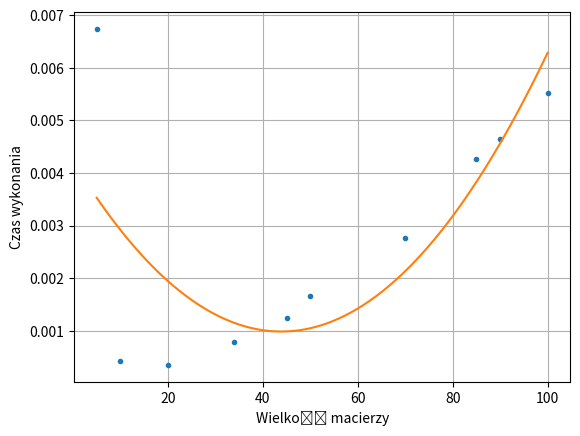

Write the Python code that produced this figure.
import numpy as np
from scipy import linalg
import time, random
import matplotlib.pyplot as plt
from numpy.polynomial import Polynomial


def cramer_matrix(n):
    a = np.array([[random.randint(-50, 50) for _ in range(n)] for _ in range(n)])
    b = np.array([random.randint(-50, 50) for _ in range(n)])
    if np.linalg.det(a) != 0:
        return linalg.solve(a, b)


def time_check(n):
    t0 = time.time()
    cramer_matrix(n)
    t1 = time.time()

    return t1 - t0


def plotting(x, y):
    plt.plot(x, y, '.')
    p = Polynomial.fit(x, times, 2)
    plt.plot(*p.linspace())
    plt.xlabel("Wielkość macierzy")
    plt.ylabel("Czas wykonania")
    plt.grid()
    plt.show()


if __name__ == "__main__":
    n = [5, 10, 20, 34, 45, 50, 70, 85, 90, 100]
    times = []
    for i in n:
        times.append(time_check(i))

    plotting(n, times)
